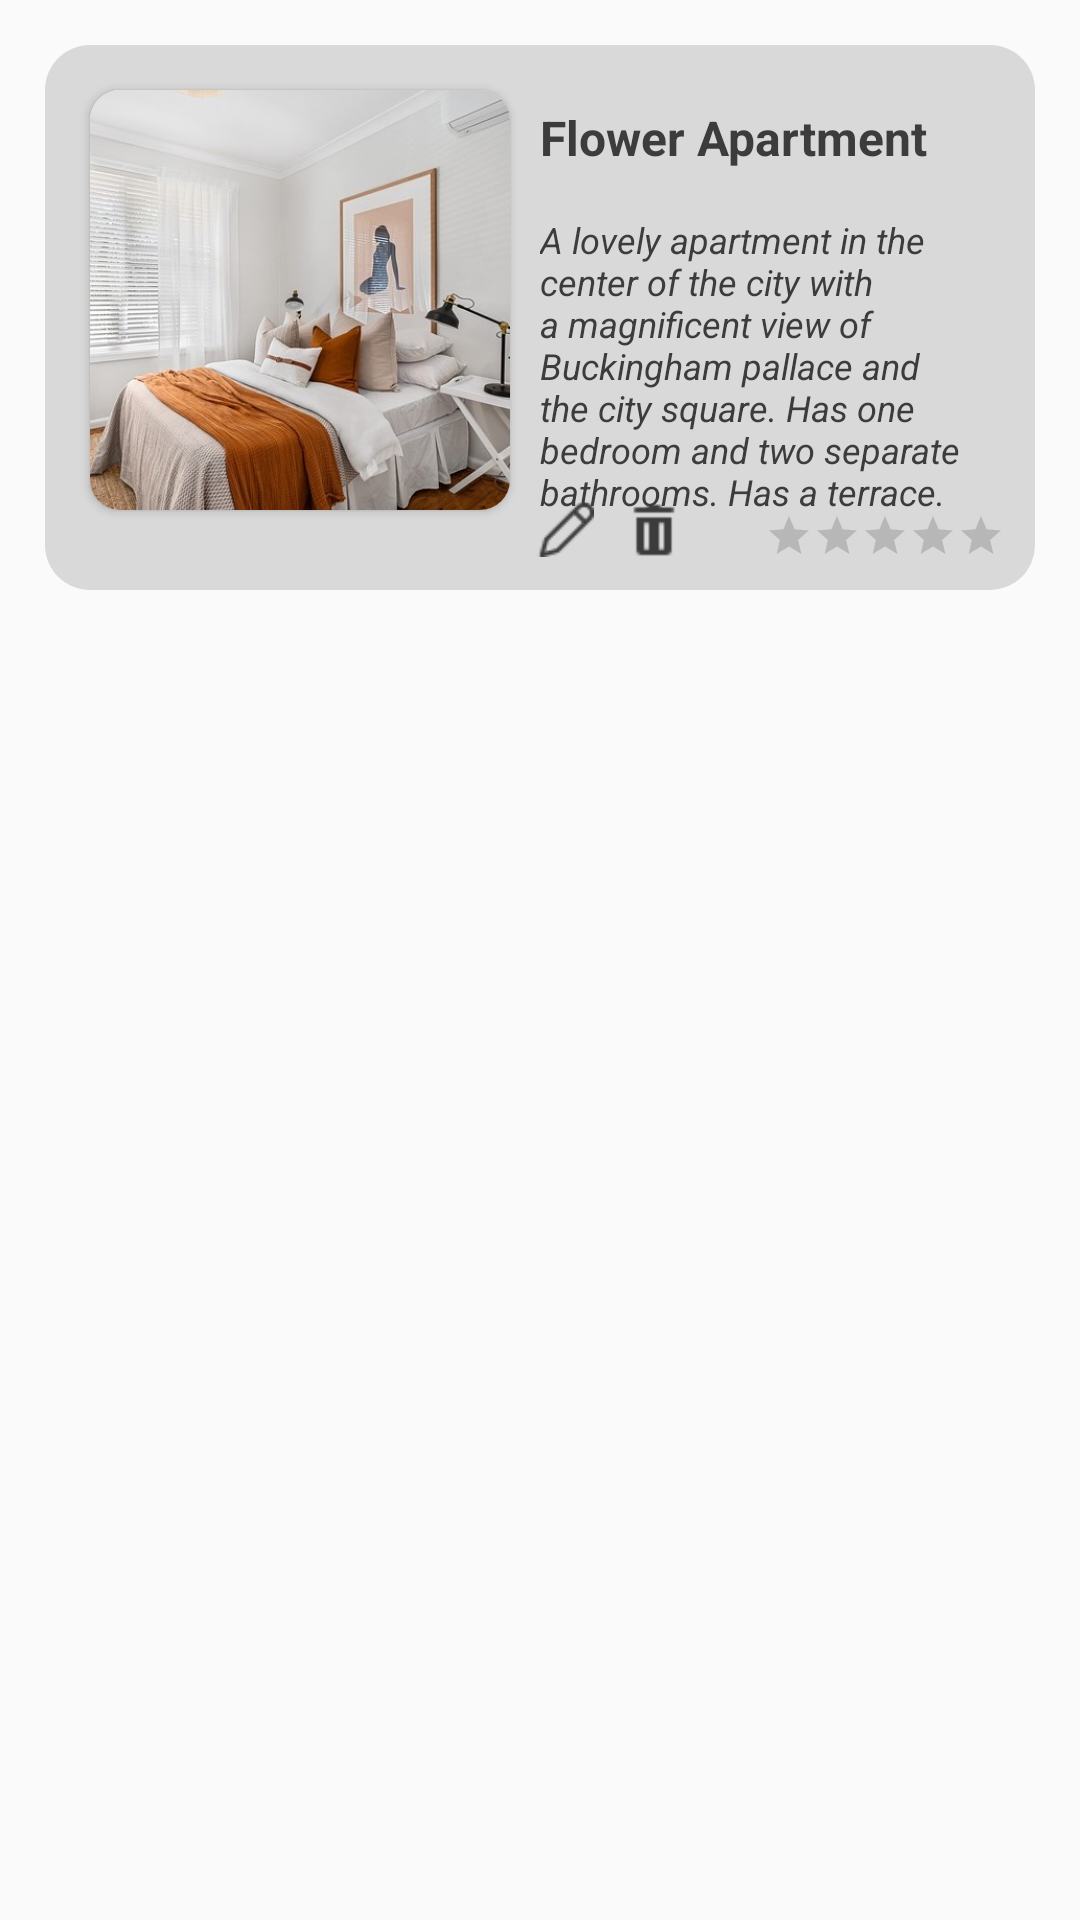

Here is an Android app screen rendered from its layout file. Give the layout XML and the strings, colors and styles it references.
<!-- AndroidManifest.xml: application theme Theme.BookingApp -->
<!-- res/layout/owner_update_accommodation_card.xml -->
<?xml version="1.0" encoding="utf-8"?>
<LinearLayout
    xmlns:android="http://schemas.android.com/apk/res/android"
    xmlns:app="http://schemas.android.com/apk/res-auto"
    xmlns:tools="http://schemas.android.com/tools"
    android:layout_width="match_parent"
    android:layout_height="wrap_content"
    android:orientation="vertical"
    android:id="@+id/approve_accommodation_card"
    >
    <LinearLayout
        android:layout_width="wrap_content"
        android:layout_height="wrap_content"
        android:background="@drawable/round_corner_alternative"
        android:backgroundTint="@color/medium_gray"
        android:padding="10dp"
        android:layout_margin="15dp"
        android:orientation="vertical">
        <LinearLayout
            android:layout_width="wrap_content"
            android:layout_height="wrap_content"
            android:orientation="horizontal">
            <RelativeLayout
                android:layout_width="wrap_content"
                android:layout_height="match_parent">
                <androidx.cardview.widget.CardView
                    android:layout_width="wrap_content"
                    android:layout_height="wrap_content"
                    app:cardCornerRadius="10dp"
                    android:layout_margin="5dp">
                    <ImageView
                        android:id="@+id/accommodation_image"
                        android:layout_width="140dp"
                        android:layout_height="140dp"
                        android:src="@drawable/apartment_image"
                        android:adjustViewBounds="true"
                        android:scaleType="centerCrop"
                        />
                </androidx.cardview.widget.CardView>
            </RelativeLayout>
            <LinearLayout
                android:layout_width="match_parent"
                android:layout_height="match_parent"
                android:orientation="vertical"
                android:layout_marginTop="5dp"
                >
                <LinearLayout
                    android:layout_width="match_parent"
                    android:layout_height="wrap_content"
                    android:gravity="center_vertical"
                    android:orientation="horizontal">

                    <TextView
                        android:id="@+id/accommodation_title"
                        android:layout_width="wrap_content"
                        android:layout_height="wrap_content"
                        android:layout_marginStart="5dp"
                        android:layout_marginTop="5dp"
                        android:layout_marginEnd="5dp"
                        android:layout_marginBottom="5dp"
                        android:text="@string/accommodation_name"
                        android:textSize="16sp"
                        android:textStyle="bold"
                        android:textColor="@color/dark_gray"/>
                </LinearLayout>

                <RelativeLayout
                    android:layout_width="match_parent"
                    android:layout_height="125dp"
                    android:minHeight="100dp">

                    <TextView
                        android:id="@+id/accommodation_description"
                        android:layout_width="match_parent"
                        android:layout_height="wrap_content"
                        android:layout_marginLeft="5dp"
                        android:layout_marginTop="10dp"
                        android:text="@string/accommodation_description"
                        android:textSize="12sp"
                        android:textStyle="italic"
                        android:textColor="@color/dark_gray"/>

                    <LinearLayout
                        android:layout_width="wrap_content"
                        android:layout_height="wrap_content"
                        android:orientation="horizontal"
                        android:layout_alignParentBottom="true"
                        android:gravity="bottom">
                        <ImageView
                            android:id="@+id/update_button"
                            android:layout_width="23dp"
                            android:layout_height="25dp"
                            android:layout_marginEnd="10dp"
                            android:src="@drawable/pencil_32">
                        </ImageView>

                        <ImageView
                            android:id="@+id/delete_button"
                            android:layout_width="20dp"
                            android:layout_height="20dp"
                            android:src="@drawable/icons8_delete_24">
                        </ImageView>

                    </LinearLayout>

                    <RatingBar
                        android:id="@+id/accommodation_rating"
                        style="?android:attr/ratingBarStyleSmall"
                        android:layout_width="wrap_content"
                        android:layout_height="wrap_content"
                        android:layout_alignParentEnd="true"
                        android:layout_alignParentBottom="true"
                        android:isIndicator="true"
                        android:numStars="5"
                        android:stepSize="0.1" />

                </RelativeLayout>

            </LinearLayout>
        </LinearLayout>
        

    </LinearLayout>
</LinearLayout>
<!-- resources referenced by this layout -->
<resources>
  <color name="dark_gray">#3C3C3C</color>
  <color name="medium_gray">#D9D9D9</color>
  <!-- drawable apartment_image: jpg bitmap (drawable, 44631 bytes) -->
  <!-- drawable icons8_delete_24: png bitmap (drawable, 205 bytes) -->
  <!-- drawable pencil_32: png bitmap (drawable, 477 bytes) -->
  <!-- drawable round_corner_alternative (drawable) -->
  <?xml version="1.0" encoding="utf-8"?>
  <shape xmlns:android="http://schemas.android.com/apk/res/android"
      android:shape="rectangle"
      android:padding="10dp">
  
      <solid android:color="#3C3C3C" />
      <corners
          android:radius="15dp" />
  </shape>
  <string name="accommodation_description">A lovely apartment in the center of the city with a magnificent view of Buckingham pallace and the city square. Has one bedroom and two separate bathrooms. Has a terrace.</string>
  <string name="accommodation_name">Flower Apartment</string>
  <style name="Theme.BookingApp" parent="Base.Theme.BookingApp" />
  <style name="Base.Theme.BookingApp" parent="Theme.AppCompat.DayNight.NoActionBar">
          
          
          <item name="colorPrimary">@color/light_gray</item>
          <item name="colorSecondary">@color/dark_gray</item>
          <item name="colorAccent">@color/darker_green</item>
          <item name="android:alertDialogTheme">@style/AlertDialogCustom</item>
      </style>
  <color name="light_gray">#E4E4E4</color>
  <color name="darker_green">#096A2E</color>
  <style name="AlertDialogCustom" parent="android:Theme.Material.Light.Dialog.Alert">
          <item name="colorAccent">@color/light_gray</item>
          <item name="android:textColor">@color/grayish_green</item>
          <item name="android:backgroundTint">#e5e5e5</item>
          <item name="android:gravity">center</item>
          <item name="android:layout_gravity">center</item>
      </style>
  <color name="grayish_green">#90A288</color>
</resources>
